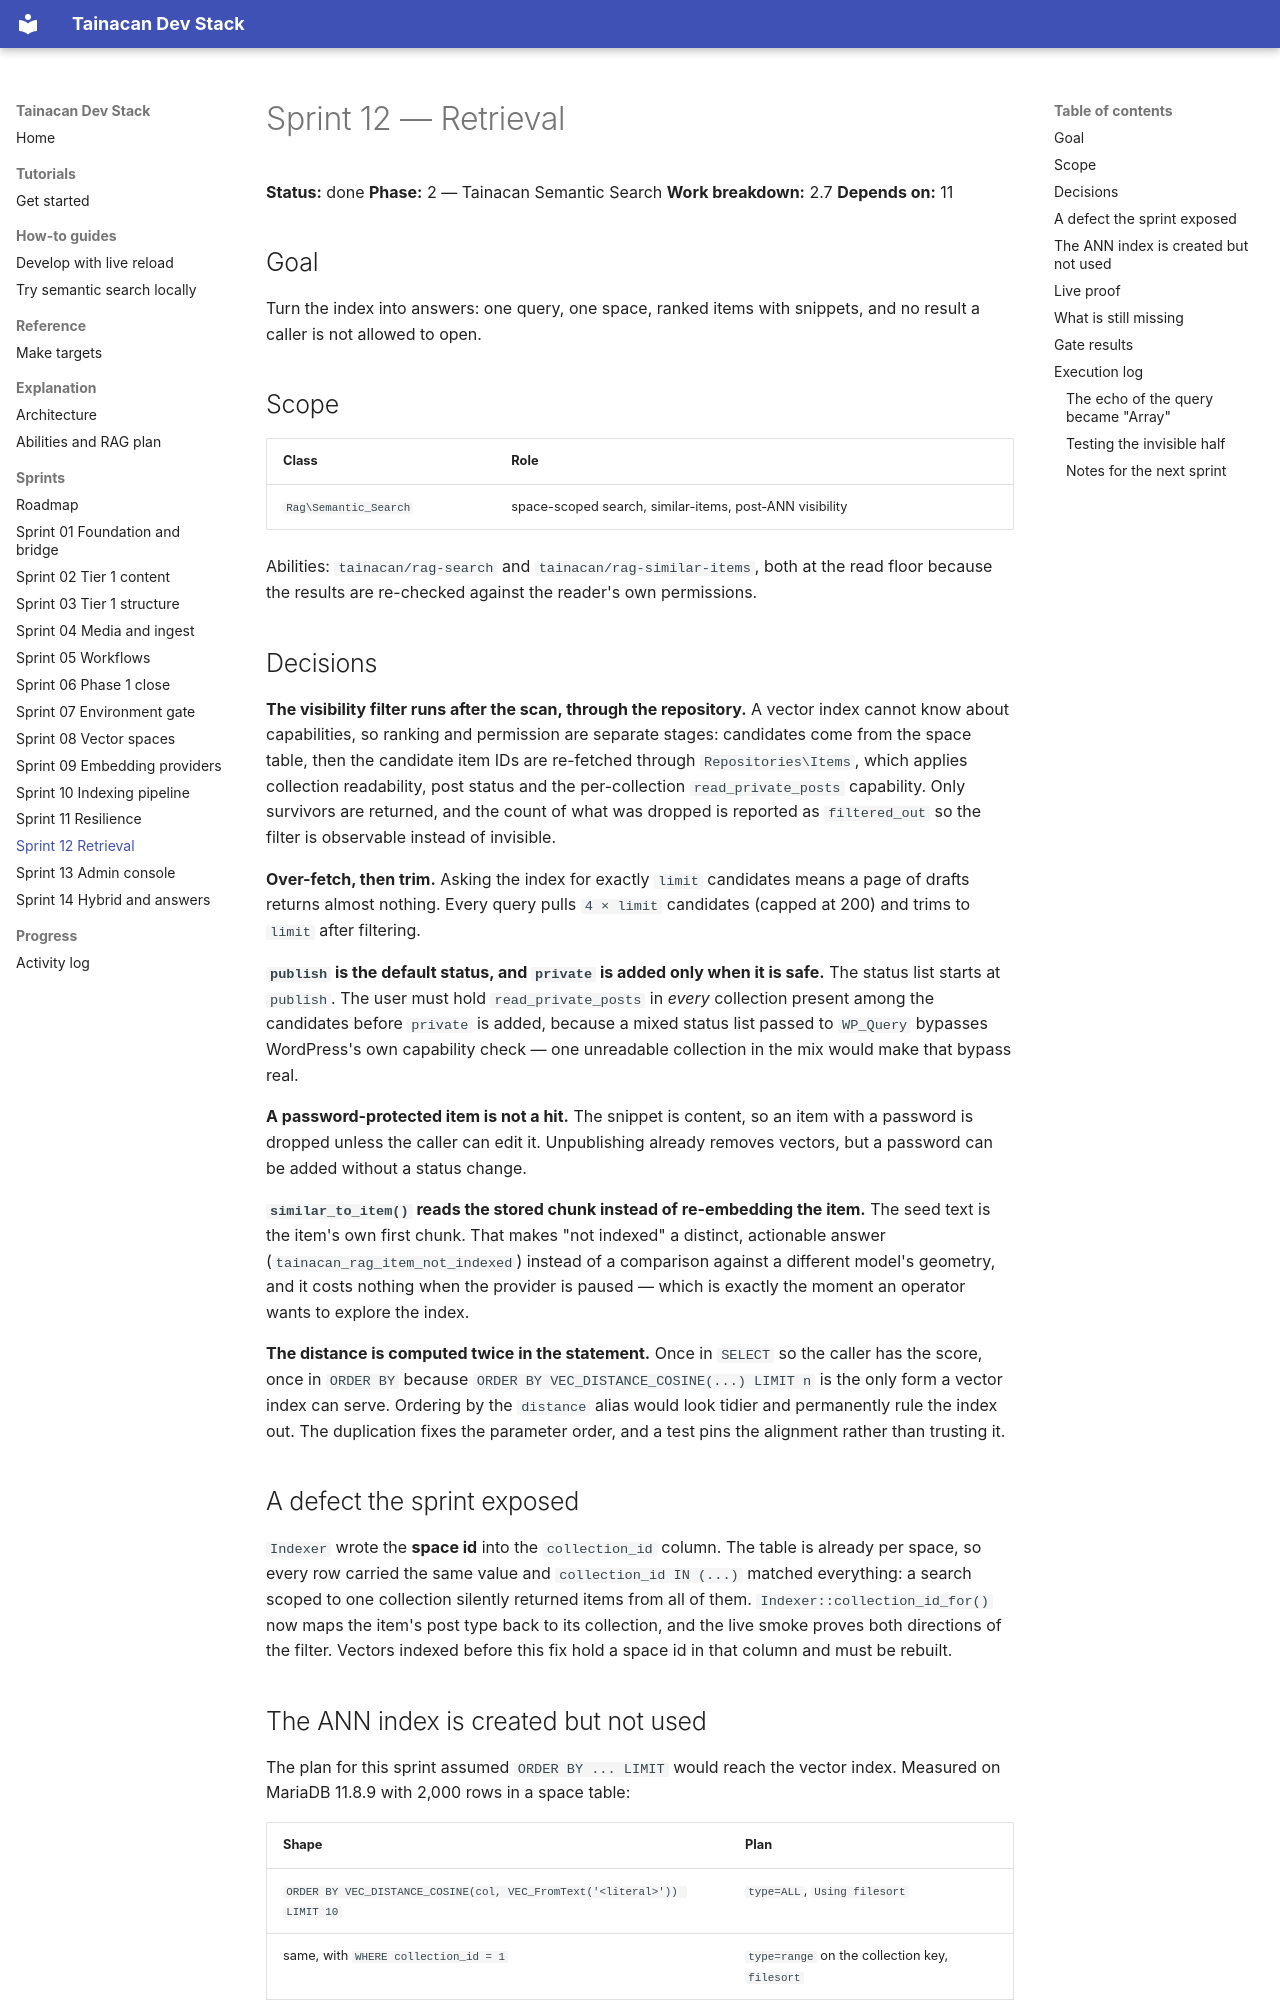

repository: tainacan/tainacan-docker · page: sprints/sprint-12-retrieval/index.html · generator: mkdocs

# Sprint 12 — Retrieval

**Status:** done
**Phase:** 2 — Tainacan Semantic Search
**Work breakdown:** 2.7
**Depends on:** 11

## Goal

Turn the index into answers: one query, one space, ranked items with snippets, and
no result a caller is not allowed to open.

## Scope

| Class | Role |
|---|---|
| `Rag\Semantic_Search` | space-scoped search, similar-items, post-ANN visibility |

Abilities: `tainacan/rag-search` and `tainacan/rag-similar-items`, both at the read
floor because the results are re-checked against the reader's own permissions.

## Decisions

**The visibility filter runs after the scan, through the repository.** A vector index
cannot know about capabilities, so ranking and permission are separate stages:
candidates come from the space table, then the candidate item IDs are re-fetched
through `Repositories\Items`, which applies collection readability, post status and
the per-collection `read_private_posts` capability. Only survivors are returned, and
the count of what was dropped is reported as `filtered_out` so the filter is
observable instead of invisible.

**Over-fetch, then trim.** Asking the index for exactly `limit` candidates means a
page of drafts returns almost nothing. Every query pulls `4 × limit` candidates
(capped at 200) and trims to `limit` after filtering.

**`publish` is the default status, and `private` is added only when it is safe.** The
status list starts at `publish`. The user must hold `read_private_posts` in *every*
collection present among the candidates before `private` is added, because a mixed
status list passed to `WP_Query` bypasses WordPress's own capability check — one
unreadable collection in the mix would make that bypass real.

**A password-protected item is not a hit.** The snippet is content, so an item with a
password is dropped unless the caller can edit it. Unpublishing already removes
vectors, but a password can be added without a status change.

**`similar_to_item()` reads the stored chunk instead of re-embedding the item.** The
seed text is the item's own first chunk. That makes "not indexed" a distinct,
actionable answer (`tainacan_rag_item_not_indexed`) instead of a comparison against a
different model's geometry, and it costs nothing when the provider is paused — which
is exactly the moment an operator wants to explore the index.

**The distance is computed twice in the statement.** Once in `SELECT` so the caller
has the score, once in `ORDER BY` because `ORDER BY VEC_DISTANCE_COSINE(...) LIMIT n`
is the only form a vector index can serve. Ordering by the `distance` alias would look
tidier and permanently rule the index out. The duplication fixes the parameter order,
and a test pins the alignment rather than trusting it.
